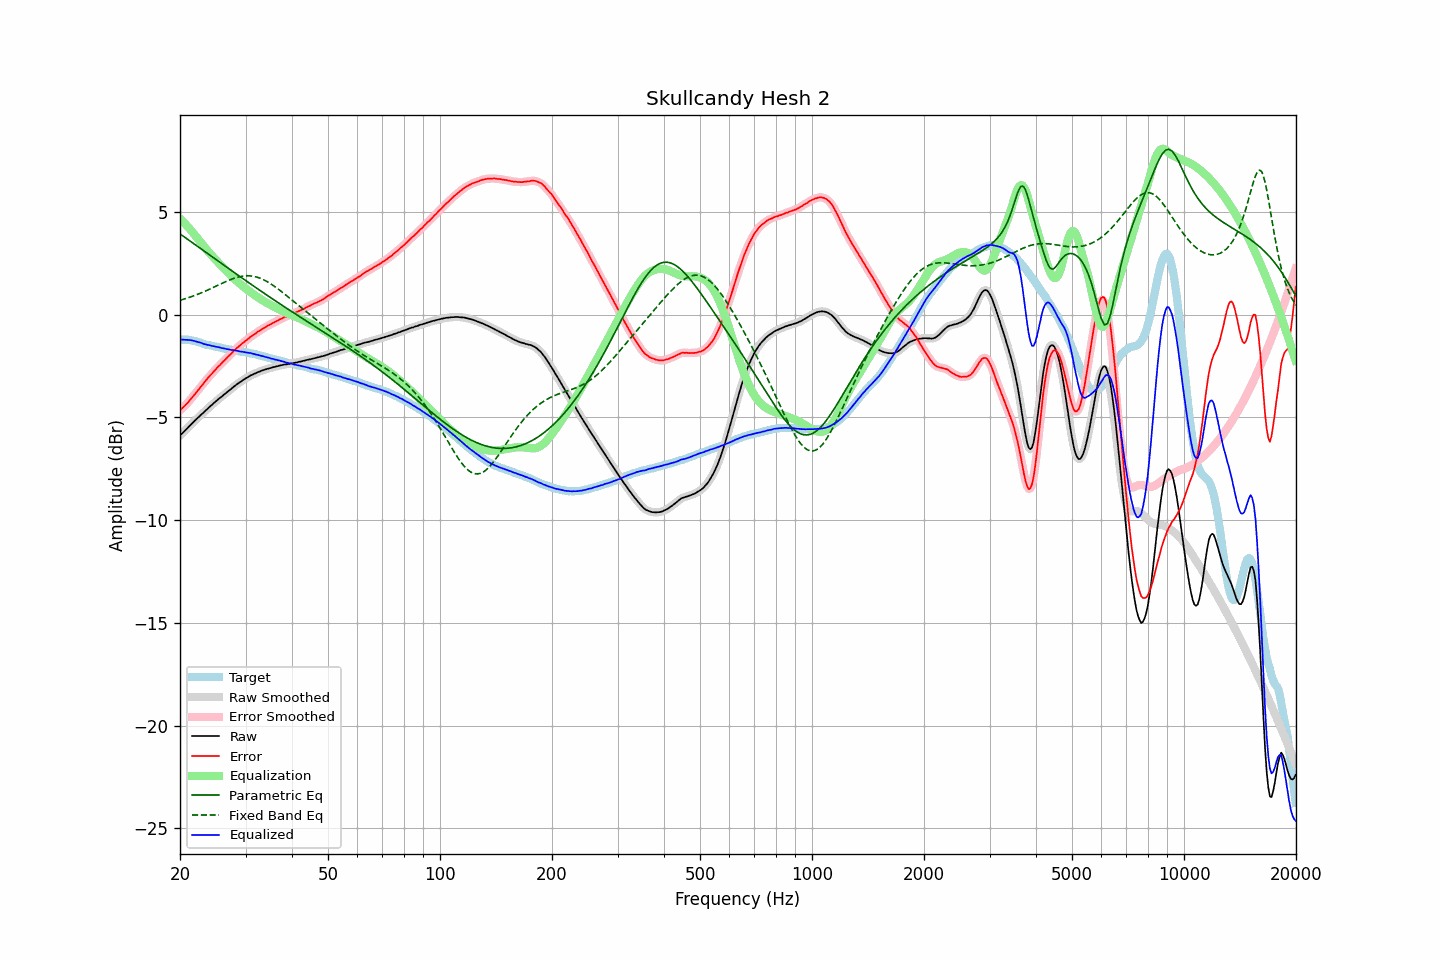

Source data for this figure (header and first rows):
frequency, raw, error, smoothed, error_smoothed, equalization, parametric_eq, fixed_band_eq, equalized_raw, equalized_smoothed, target
20.00, -5.89, -4.67, -5.88, -4.66, 4.67, 3.93, 0.70, -1.22, -1.21, -1.22
20.20, -5.81, -4.59, -5.81, -4.59, 4.59, 3.87, 0.72, -1.21, -1.22, -1.22
20.40, -5.74, -4.51, -5.73, -4.52, 4.51, 3.82, 0.74, -1.22, -1.22, -1.22
20.61, -5.66, -4.44, -5.66, -4.44, 4.43, 3.76, 0.77, -1.23, -1.22, -1.22
20.81, -5.58, -4.35, -5.58, -4.36, 4.35, 3.71, 0.79, -1.23, -1.23, -1.22
21.02, -5.50, -4.28, -5.50, -4.27, 4.26, 3.65, 0.82, -1.23, -1.23, -1.22
21.23, -5.42, -4.18, -5.41, -4.18, 4.18, 3.60, 0.84, -1.24, -1.24, -1.24
21.44, -5.34, -4.08, -5.34, -4.08, 4.09, 3.54, 0.87, -1.25, -1.25, -1.25
21.66, -5.26, -3.99, -5.26, -3.99, 3.99, 3.48, 0.90, -1.26, -1.27, -1.27
21.87, -5.18, -3.89, -5.18, -3.90, 3.90, 3.43, 0.93, -1.29, -1.29, -1.29
22.09, -5.11, -3.80, -5.11, -3.80, 3.80, 3.37, 0.96, -1.30, -1.31, -1.30
22.31, -5.04, -3.70, -5.03, -3.70, 3.70, 3.32, 0.99, -1.33, -1.33, -1.33
22.54, -4.96, -3.61, -4.96, -3.61, 3.60, 3.26, 1.02, -1.35, -1.35, -1.35
22.76, -4.88, -3.50, -4.88, -3.51, 3.51, 3.20, 1.05, -1.37, -1.38, -1.37
22.99, -4.82, -3.42, -4.81, -3.41, 3.41, 3.15, 1.08, -1.41, -1.40, -1.40
23.22, -4.75, -3.32, -4.74, -3.31, 3.31, 3.09, 1.12, -1.43, -1.43, -1.43
23.45, -4.67, -3.21, -4.67, -3.21, 3.22, 3.04, 1.15, -1.45, -1.45, -1.46
23.69, -4.60, -3.13, -4.59, -3.12, 3.12, 2.98, 1.19, -1.47, -1.47, -1.47
23.92, -4.52, -3.02, -4.52, -3.03, 3.03, 2.92, 1.22, -1.48, -1.49, -1.49
24.16, -4.45, -2.94, -4.45, -2.95, 2.94, 2.87, 1.26, -1.50, -1.51, -1.50
24.40, -4.38, -2.86, -4.38, -2.86, 2.86, 2.81, 1.29, -1.53, -1.52, -1.52
24.65, -4.31, -2.77, -4.31, -2.77, 2.77, 2.76, 1.33, -1.54, -1.54, -1.54
24.89, -4.24, -2.68, -4.24, -2.68, 2.69, 2.70, 1.37, -1.56, -1.56, -1.56
25.14, -4.18, -2.60, -4.17, -2.60, 2.60, 2.64, 1.41, -1.57, -1.57, -1.57
25.39, -4.11, -2.51, -4.11, -2.52, 2.52, 2.59, 1.44, -1.58, -1.59, -1.59
25.65, -4.05, -2.45, -4.05, -2.44, 2.44, 2.53, 1.48, -1.61, -1.61, -1.60
25.91, -3.99, -2.36, -3.98, -2.36, 2.36, 2.48, 1.52, -1.63, -1.62, -1.63
26.16, -3.92, -2.27, -3.92, -2.28, 2.28, 2.42, 1.55, -1.64, -1.64, -1.64
26.43, -3.86, -2.21, -3.86, -2.20, 2.20, 2.37, 1.59, -1.66, -1.66, -1.65
26.69, -3.80, -2.12, -3.79, -2.12, 2.12, 2.31, 1.62, -1.68, -1.67, -1.68
26.96, -3.73, -2.04, -3.73, -2.04, 2.04, 2.25, 1.66, -1.69, -1.69, -1.69
27.23, -3.67, -1.97, -3.67, -1.96, 1.96, 2.20, 1.69, -1.70, -1.70, -1.70
27.50, -3.61, -1.90, -3.60, -1.89, 1.89, 2.14, 1.72, -1.72, -1.72, -1.71
27.77, -3.54, -1.80, -3.54, -1.81, 1.81, 2.09, 1.75, -1.73, -1.73, -1.73
28.05, -3.48, -1.74, -3.48, -1.73, 1.73, 2.03, 1.78, -1.74, -1.74, -1.74
28.33, -3.42, -1.66, -3.41, -1.66, 1.66, 1.98, 1.80, -1.76, -1.76, -1.76
28.62, -3.36, -1.59, -3.36, -1.59, 1.59, 1.92, 1.82, -1.77, -1.77, -1.77
28.90, -3.31, -1.52, -3.31, -1.51, 1.52, 1.87, 1.84, -1.79, -1.79, -1.79
29.19, -3.26, -1.45, -3.25, -1.45, 1.45, 1.81, 1.86, -1.80, -1.80, -1.81
29.48, -3.20, -1.39, -3.20, -1.38, 1.39, 1.76, 1.87, -1.81, -1.81, -1.81
29.78, -3.15, -1.33, -3.15, -1.33, 1.32, 1.70, 1.88, -1.82, -1.83, -1.82
30.08, -3.10, -1.27, -3.10, -1.27, 1.26, 1.65, 1.89, -1.84, -1.84, -1.83
30.38, -3.06, -1.21, -3.05, -1.20, 1.20, 1.59, 1.89, -1.86, -1.85, -1.85
30.68, -3.01, -1.15, -3.01, -1.14, 1.14, 1.54, 1.89, -1.86, -1.86, -1.86
30.99, -2.96, -1.07, -2.96, -1.08, 1.08, 1.48, 1.88, -1.87, -1.88, -1.89
31.30, -2.93, -1.03, -2.92, -1.03, 1.03, 1.43, 1.87, -1.90, -1.90, -1.90
31.61, -2.89, -0.98, -2.89, -0.97, 0.97, 1.38, 1.86, -1.92, -1.92, -1.91
31.93, -2.86, -0.93, -2.85, -0.92, 0.92, 1.32, 1.84, -1.94, -1.94, -1.93
32.24, -2.82, -0.85, -2.82, -0.86, 0.86, 1.27, 1.82, -1.95, -1.96, -1.96
32.57, -2.79, -0.81, -2.79, -0.81, 0.81, 1.21, 1.79, -1.98, -1.98, -1.98
32.89, -2.76, -0.77, -2.75, -0.76, 0.76, 1.16, 1.76, -2.00, -1.99, -1.99
33.22, -2.73, -0.71, -2.73, -0.71, 0.71, 1.11, 1.73, -2.02, -2.02, -2.02
33.55, -2.70, -0.67, -2.70, -0.66, 0.66, 1.05, 1.70, -2.03, -2.04, -2.03
33.89, -2.68, -0.62, -2.67, -0.61, 0.62, 1.00, 1.65, -2.06, -2.06, -2.06
34.23, -2.65, -0.57, -2.65, -0.57, 0.57, 0.95, 1.61, -2.08, -2.08, -2.08
34.57, -2.63, -0.53, -2.63, -0.53, 0.53, 0.90, 1.57, -2.10, -2.10, -2.10
34.92, -2.61, -0.49, -2.60, -0.48, 0.48, 0.84, 1.52, -2.12, -2.12, -2.12
35.27, -2.59, -0.45, -2.58, -0.44, 0.44, 0.79, 1.47, -2.14, -2.14, -2.14
35.62, -2.56, -0.40, -2.56, -0.40, 0.40, 0.74, 1.42, -2.16, -2.16, -2.16
35.97, -2.55, -0.36, -2.54, -0.36, 0.36, 0.69, 1.36, -2.19, -2.18, -2.18
... 635 more rows
